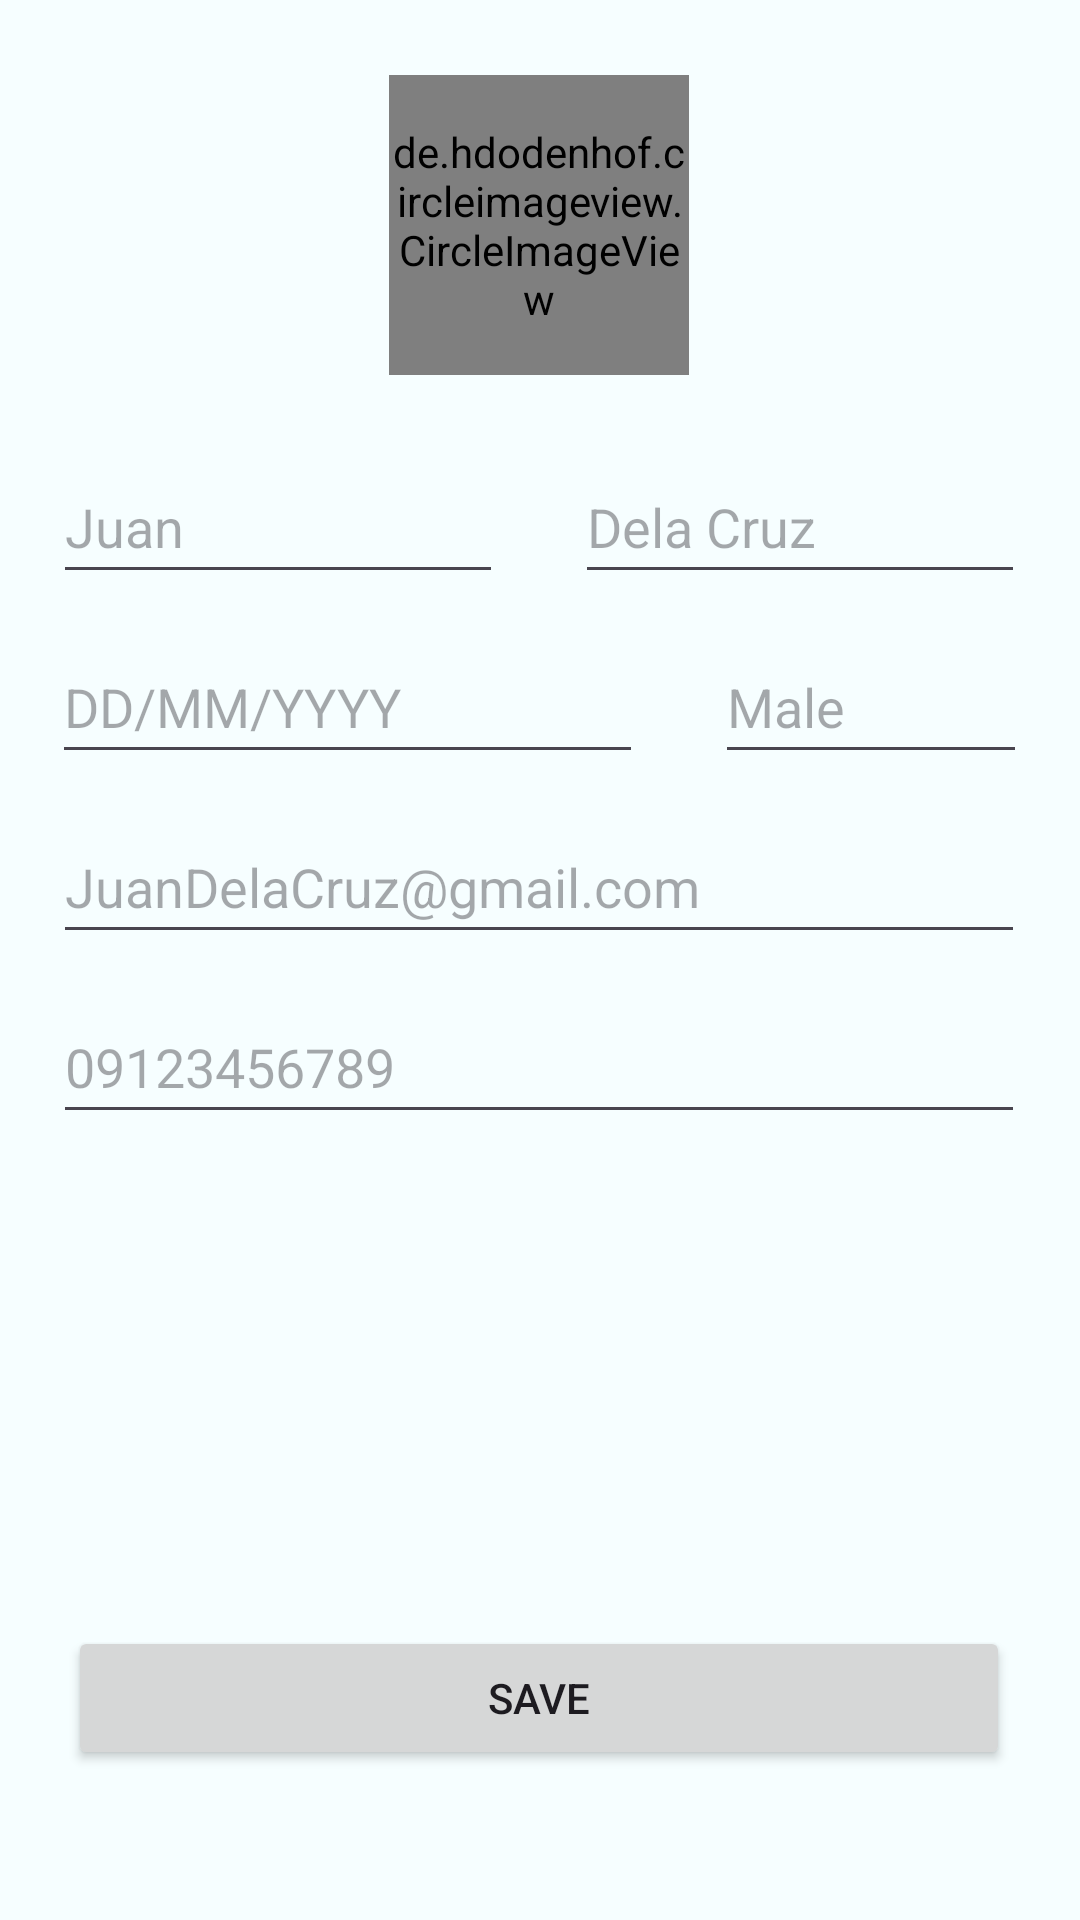

Produce the Android XML layout that renders to this screen, including the resource entries it uses.
<!-- AndroidManifest.xml: application theme Theme.Sharity -->
<!-- res/layout/fragment_account_profile.xml -->
<?xml version="1.0" encoding="utf-8"?>
<androidx.constraintlayout.widget.ConstraintLayout xmlns:android="http://schemas.android.com/apk/res/android"
    xmlns:app="http://schemas.android.com/apk/res-auto"
    xmlns:tools="http://schemas.android.com/tools"
    android:layout_width="match_parent"
    android:layout_height="match_parent"
    tools:context=".fragment.AccountProfileFragment">

    <com.google.android.material.textfield.TextInputEditText
        android:id="@+id/editTextOldPassword"
        android:layout_width="324dp"
        android:layout_height="48dp"
        android:layout_marginTop="12dp"
        android:ems="10"
        android:inputType="text"
        android:hint="09123456789"
        android:minHeight="48dp"
        app:layout_constraintEnd_toEndOf="@+id/editTextEmail"
        app:layout_constraintStart_toStartOf="@+id/editTextEmail"
        app:layout_constraintTop_toBottomOf="@+id/editTextEmail" />

    <com.google.android.material.textfield.TextInputEditText
        android:id="@+id/editTextEmail"
        android:layout_width="324dp"
        android:layout_height="48dp"
        android:layout_marginTop="12dp"
        android:ems="10"
        android:hint="JuanDelaCruz@gmail.com"
        android:minHeight="48dp"
        app:layout_constraintEnd_toEndOf="@+id/editTextSex"
        app:layout_constraintStart_toStartOf="@+id/editTextDOB"
        app:layout_constraintTop_toBottomOf="@+id/editTextSex" />

    <com.google.android.material.textfield.TextInputEditText
        android:id="@+id/editTextSex"
        android:layout_width="104dp"
        android:layout_height="wrap_content"
        android:layout_marginStart="12dp"
        android:layout_marginTop="12dp"
        android:ems="10"
        android:hint="Male"
        android:inputType="textPersonName"
        android:minHeight="48dp"
        app:layout_constraintEnd_toEndOf="@+id/editTextLastName"
        app:layout_constraintStart_toEndOf="@+id/editTextDOB"
        app:layout_constraintTop_toBottomOf="@+id/editTextLastName" />

    <com.google.android.material.textfield.TextInputEditText
        android:id="@+id/editTextDOB"
        android:layout_width="197dp"
        android:layout_height="wrap_content"
        android:layout_marginTop="12dp"
        android:layout_marginEnd="12dp"
        android:ems="10"
        android:focusable="false"
        android:hint="DD/MM/YYYY"
        android:inputType="date"
        android:minHeight="48dp"
        app:layout_constraintEnd_toStartOf="@+id/editTextSex"
        app:layout_constraintStart_toStartOf="@+id/editTextFirstName"
        app:layout_constraintTop_toBottomOf="@+id/editTextFirstName" />

    <com.google.android.material.textfield.TextInputEditText
        android:id="@+id/editTextLastName"
        android:layout_width="150dp"
        android:layout_height="wrap_content"
        android:layout_marginStart="12dp"
        android:layout_marginTop="25dp"
        android:ems="10"
        android:hint="Dela Cruz"
        android:inputType="textPersonName"
        android:minHeight="48dp"
        app:layout_constraintEnd_toEndOf="@+id/circleImageViewProfile"
        app:layout_constraintStart_toEndOf="@+id/editTextFirstName"
        app:layout_constraintTop_toBottomOf="@+id/circleImageViewProfile" />

    <de.hdodenhof.circleimageview.CircleImageView
        android:id="@+id/circleImageViewProfile"
        android:layout_width="100dp"
        android:layout_height="100dp"
        android:layout_marginStart="155dp"
        android:layout_marginTop="25dp"
        android:layout_marginEnd="156dp"
        android:src="@drawable/profile"
        app:layout_constraintEnd_toEndOf="parent"
        app:layout_constraintStart_toStartOf="parent"
        app:layout_constraintTop_toTopOf="parent" />

    <com.google.android.material.textfield.TextInputEditText
        android:id="@+id/editTextFirstName"
        android:layout_width="150dp"
        android:layout_height="wrap_content"
        android:layout_marginTop="25dp"
        android:layout_marginEnd="12dp"
        android:ems="10"
        android:hint="Juan"
        android:inputType="textPersonName"
        android:minHeight="48dp"
        app:layout_constraintEnd_toStartOf="@+id/editTextLastName"
        app:layout_constraintStart_toStartOf="@+id/circleImageViewProfile"
        app:layout_constraintTop_toBottomOf="@+id/circleImageViewProfile" />

    <Button
        android:id="@+id/buttonSave"
        android:layout_width="314dp"
        android:layout_height="48dp"
        android:layout_marginBottom="50dp"
        android:text="Save"
        app:layout_constraintBottom_toBottomOf="parent"
        app:layout_constraintEnd_toEndOf="@+id/editTextOldPassword"
        app:layout_constraintStart_toStartOf="@+id/editTextOldPassword" />

</androidx.constraintlayout.widget.ConstraintLayout>
<!-- resources referenced by this layout -->
<resources>
  <style name="Theme.Sharity" parent="Theme.Material3.Light.NoActionBar">
          <item name="colorPrimary">@color/md_theme_light_primary</item>
          <item name="colorOnPrimary">@color/md_theme_light_onPrimary</item>
          <item name="colorPrimaryContainer">@color/md_theme_light_primaryContainer</item>
          <item name="colorOnPrimaryContainer">@color/md_theme_light_onPrimaryContainer</item>
          <item name="colorSecondary">@color/md_theme_light_secondary</item>
          <item name="colorOnSecondary">@color/md_theme_light_onSecondary</item>
          <item name="colorSecondaryContainer">@color/md_theme_light_secondaryContainer</item>
          <item name="colorOnSecondaryContainer">@color/md_theme_light_onSecondaryContainer</item>
          <item name="colorTertiary">@color/md_theme_light_tertiary</item>
          <item name="colorOnTertiary">@color/md_theme_light_onTertiary</item>
          <item name="colorTertiaryContainer">@color/md_theme_light_tertiaryContainer</item>
          <item name="colorOnTertiaryContainer">@color/md_theme_light_onTertiaryContainer</item>
          <item name="colorError">@color/md_theme_light_error</item>
          <item name="colorErrorContainer">@color/md_theme_light_errorContainer</item>
          <item name="colorOnError">@color/md_theme_light_onError</item>
          <item name="colorOnErrorContainer">@color/md_theme_light_onErrorContainer</item>
          <item name="android:colorBackground">@color/md_theme_light_background</item>
          <item name="colorOnBackground">@color/md_theme_light_onBackground</item>
          <item name="colorSurface">@color/md_theme_light_surface</item>
          <item name="colorOnSurface">@color/md_theme_light_onSurface</item>
          <item name="colorSurfaceVariant">@color/md_theme_light_surfaceVariant</item>
          <item name="colorOnSurfaceVariant">@color/md_theme_light_onSurfaceVariant</item>
          <item name="colorOutline">@color/md_theme_light_outline</item>
          <item name="colorOnSurfaceInverse">@color/md_theme_light_inverseOnSurface</item>
          <item name="colorSurfaceInverse">@color/md_theme_light_inverseSurface</item>
          <item name="elevationOverlayColor">@color/md_theme_light_surfaceTint</item>
          <item name="colorPrimaryInverse">@color/md_theme_light_inversePrimary</item>
      </style>
  <color name="md_theme_light_primary">#006E28</color>
  <color name="md_theme_light_onPrimary">#FFFFFF</color>
  <color name="md_theme_light_primaryContainer">#6AFF85</color>
  <color name="md_theme_light_onPrimaryContainer">#002107</color>
  <color name="md_theme_light_secondary">#516350</color>
  <color name="md_theme_light_onSecondary">#FFFFFF</color>
  <color name="md_theme_light_secondaryContainer">#D4E8D0</color>
  <color name="md_theme_light_onSecondaryContainer">#0F1F10</color>
  <color name="md_theme_light_tertiary">#39656C</color>
  <color name="md_theme_light_onTertiary">#FFFFFF</color>
  <color name="md_theme_light_tertiaryContainer">#BCEBF2</color>
  <color name="md_theme_light_onTertiaryContainer">#001F24</color>
  <color name="md_theme_light_error">#BA1A1A</color>
  <color name="md_theme_light_errorContainer">#FFDAD6</color>
  <color name="md_theme_light_onError">#FFFFFF</color>
  <color name="md_theme_light_onErrorContainer">#410002</color>
  <color name="md_theme_light_background">#F6FEFF</color>
  <color name="md_theme_light_onBackground">#001F24</color>
  <color name="md_theme_light_surface">#F6FEFF</color>
  <color name="md_theme_light_onSurface">#001F24</color>
  <color name="md_theme_light_surfaceVariant">#DEE5D9</color>
  <color name="md_theme_light_onSurfaceVariant">#424940</color>
  <color name="md_theme_light_outline">#72796F</color>
  <color name="md_theme_light_inverseOnSurface">#D0F8FF</color>
  <color name="md_theme_light_inverseSurface">#00363D</color>
  <color name="md_theme_light_surfaceTint">#006E28</color>
  <color name="md_theme_light_inversePrimary">#3AE366</color>
</resources>
